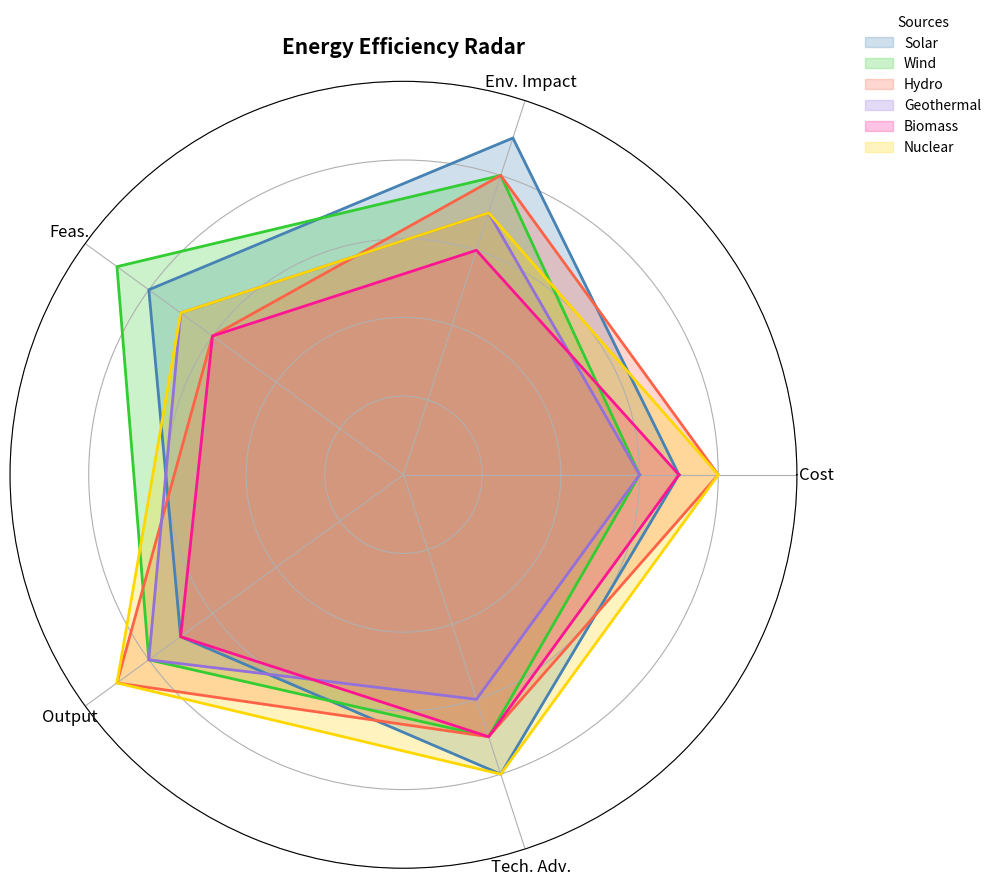

The script that saved this image:
import matplotlib.pyplot as plt
import numpy as np

categories = ['Cost', 'Env. Impact', 'Feas.', 'Output', 'Tech. Adv.']

solar_data = [7, 9, 8, 7, 8]
wind_data = [6, 8, 9, 8, 7]
hydro_data = [8, 8, 6, 9, 7]
geothermal_data = [6, 7, 7, 8, 6]
biomass_data = [7, 6, 6, 7, 7]
nuclear_data = [8, 7, 7, 9, 8]

labels = np.array(categories)

data_entries = {
    'Solar': np.array(solar_data + [solar_data[0]]),
    'Wind': np.array(wind_data + [wind_data[0]]),
    'Hydro': np.array(hydro_data + [hydro_data[0]]),
    'Geothermal': np.array(geothermal_data + [geothermal_data[0]]),
    'Biomass': np.array(biomass_data + [biomass_data[0]]),
    'Nuclear': np.array(nuclear_data + [nuclear_data[0]])
}

angles = np.linspace(0, 2 * np.pi, len(categories), endpoint=False).tolist()
angles += angles[:1]

# Manually shuffled colors
colors = ['#4682B4', '#32CD32', '#FF6347', '#9370DB', '#FF1493', '#FFD700']

fig, ax = plt.subplots(figsize=(10, 10), subplot_kw=dict(polar=True))

for (name, data), color in zip(data_entries.items(), colors):
    ax.fill(angles, data, color=color, alpha=0.25, label=name)
    ax.plot(angles, data, color=color, linewidth=2)

ax.set_xticks(angles[:-1])
ax.set_xticklabels(labels, fontsize=12)
ax.set_yticklabels([])
ax.set_ylim(0, 10)
ax.set_title('Energy Efficiency Radar', size=15, weight='bold', pad=20)

ax.legend(loc='upper right', bbox_to_anchor=(1.25, 1.1), title="Sources", frameon=False)

plt.tight_layout()
plt.show()
